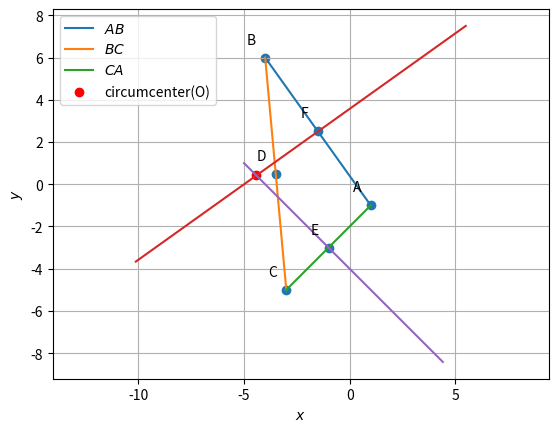

Write Python code to recreate this figure.
import numpy as np
import matplotlib.pyplot as plt
import matplotlib.image as mping

# Orthogonal matrix
omat = np.array([[0, 1], [-1, 0]])
A = np.array([1, -1])
B = np.array([-4, 6])
C = np.array([-3, -5])
O = np.array([-53/12,5/12])
D = (B + C) / 2
E = (C + A) / 2
F = (A + B) / 2

def dir_vec(A, B):
    return B - A

def norm_vec(A, B):
    return omat @ dir_vec(A, B) 

def line_gen(A, B):
    len = 10
    dim = A.shape[0]
    x_AB = np.zeros((dim, len))
    lam_1 = np.linspace(0, 1, len)
    for i in range(len):
        temp1 = A + lam_1[i] * (B - A)
        x_AB[:, i] = temp1.T
    return x_AB


def perpendicular_bisector(A, B):
    mid_point = (A + B) / 2
    direction_vector = B - A
    perpendicular_direction = np.array([-direction_vector[1], direction_vector[0]])
   
    # Define a point on the perpendicular bisector line
    C = mid_point + perpendicular_direction/np.linalg.norm(perpendicular_direction)
    D = mid_point - perpendicular_direction

    # Generate points along the perpendicular bisector line
    len = 10  # Number of points
    dim = A.shape[0]
    x_perpendicular = np.zeros((dim, len))
    lam = np.linspace(-1, 1, len)  # Adjust the range if needed

    for i in range(len):
        temp = C + lam[i] * (D-C)
        x_perpendicular[:, i] = temp.T

    return x_perpendicular



pb_AB = perpendicular_bisector(A, B)
pb_AC = perpendicular_bisector(A, C)

x_AB = line_gen(A,B)
x_BC = line_gen(B,C)
x_CA = line_gen(C,A)

plt.plot(x_AB[0,:],x_AB[1,:],label='$AB$')
plt.plot(x_BC[0,:],x_BC[1,:],label='$BC$')
plt.plot(x_CA[0,:],x_CA[1,:],label='$CA$')
plt.plot(pb_AB[0,:],pb_AB[1,:])
plt.plot(pb_AC[0,:],pb_AC[1,:])
plt.scatter(-53/12, 5/12, color='red', marker='o', label='circumcenter(O)')

A = A.reshape(-1,1)
B = B.reshape(-1,1)
C = C.reshape(-1,1)
D = D.reshape(-1,1)
E = E.reshape(-1,1)
F = F.reshape(-1,1)
tri_coords = np.block([[A,B,C,D,E,F]])
plt.scatter(tri_coords[0,:], tri_coords[1,:])
vert_labels = ['A','B','C','D','E','F']
for i, txt in enumerate(vert_labels):
    plt.annotate(txt, # this is the text
                 (tri_coords[0,i], tri_coords[1,i]), # this is the point to label
                 textcoords="offset points", # how to position the text
                 xytext=(-10,10), # distance from text to points (x,y)
                 ha='center') # horizontal alignment can be left, right or center
plt.xlabel('$x$')
plt.ylabel('$y$')
plt.legend(loc='best')
plt.grid() # minor
plt.axis('equal')


plt.show()

